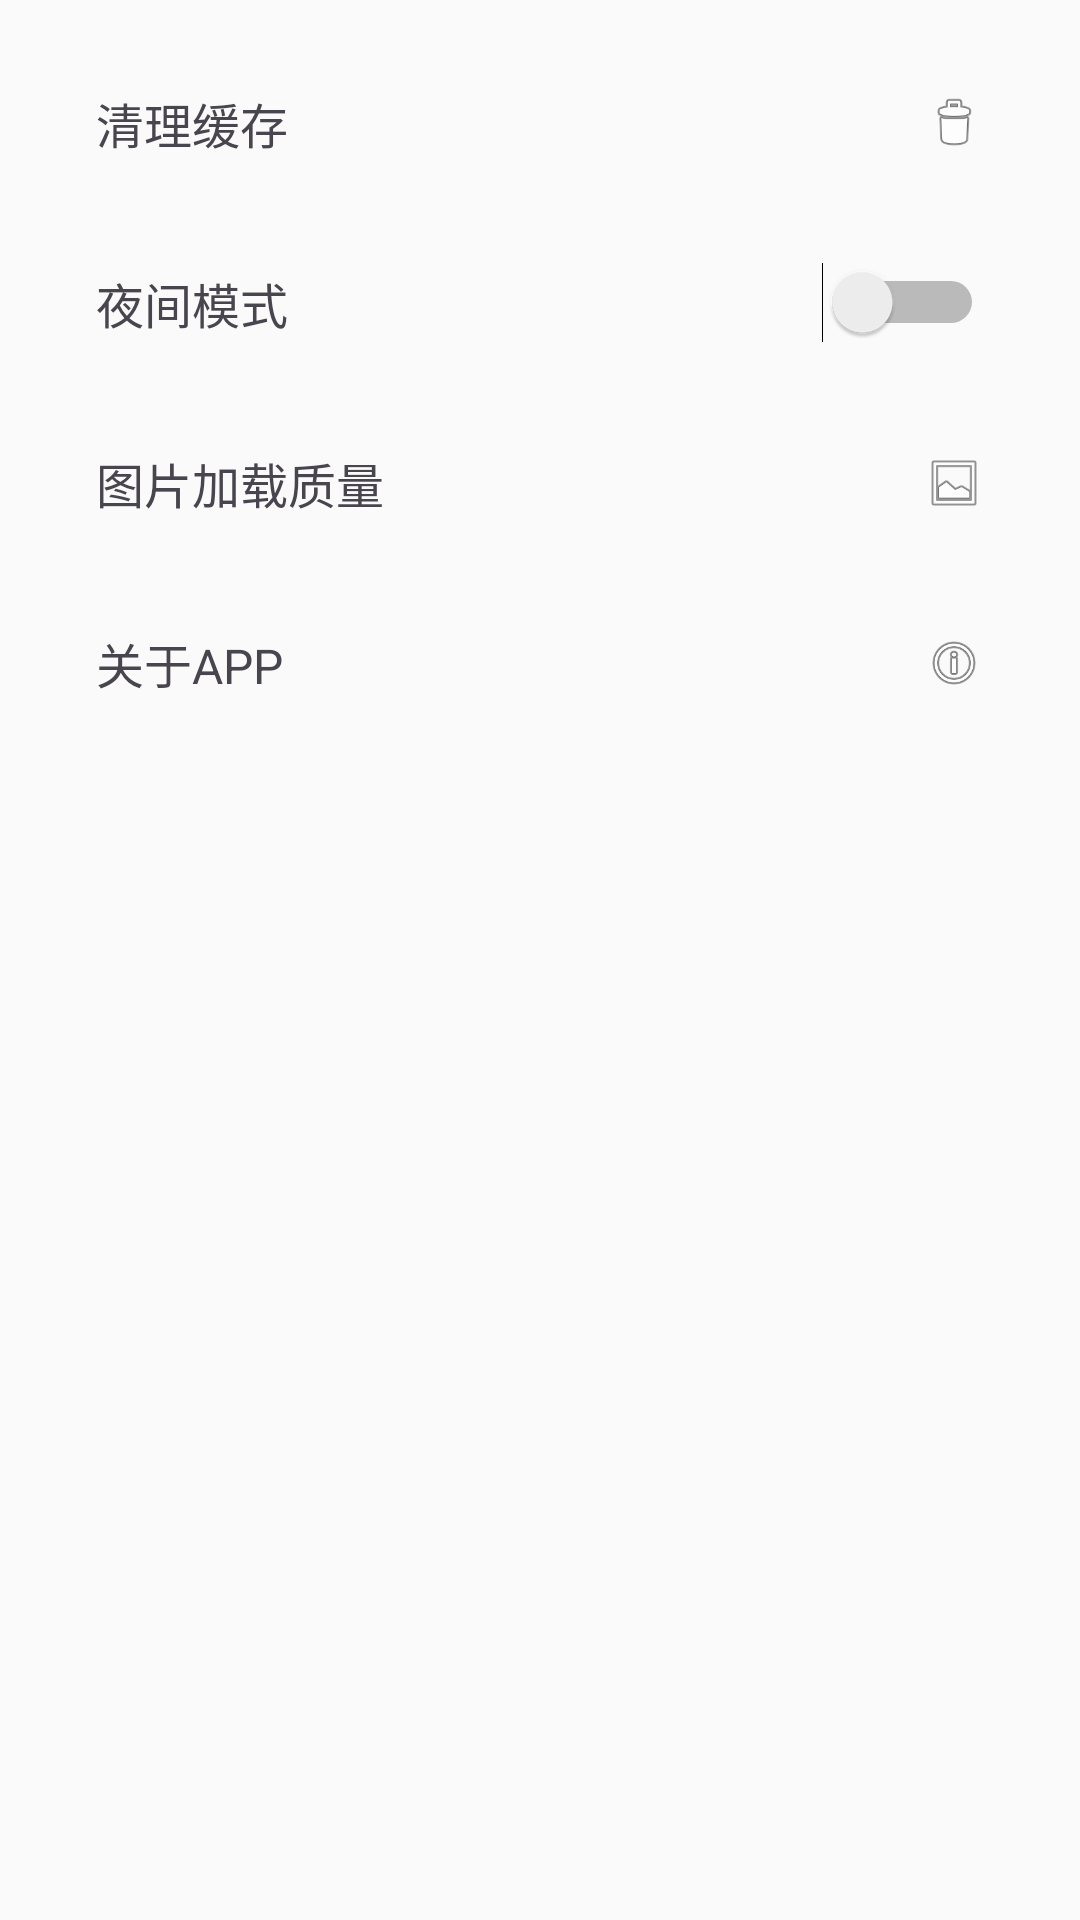

Reconstruct the res/layout file that produces this screen, plus the resources it refers to.
<!-- AndroidManifest.xml: application theme Theme.JMNeXt -->
<!-- res/layout/fragment_setting.xml -->
<?xml version="1.0" encoding="utf-8"?>
<LinearLayout xmlns:android="http://schemas.android.com/apk/res/android"
    android:layout_width="match_parent"
    android:layout_height="match_parent"
    android:orientation="vertical"
    android:background="@color/m3_surface"
    android:padding="16dp">

    <LinearLayout
        android:id="@+id/ll_clear_cache"
        android:layout_width="match_parent"
        android:layout_height="50dp"
        android:gravity="center_vertical"
        android:orientation="horizontal"
        android:paddingHorizontal="16dp"
        android:layout_marginBottom="10dp"
        android:background="@drawable/rounded_white_bg">
        <TextView
            android:layout_width="0dp"
            android:layout_weight="1"
            android:layout_height="wrap_content"
            android:text="清理缓存"
            android:textSize="16sp"/>
        <ImageView
            android:layout_width="20dp"
            android:layout_height="20dp"
            android:src="@android:drawable/ic_menu_delete"/>
    </LinearLayout>

    <LinearLayout
        android:layout_width="match_parent"
        android:layout_height="50dp"
        android:gravity="center_vertical"
        android:orientation="horizontal"
        android:paddingHorizontal="16dp"
        android:layout_marginBottom="10dp"
        android:background="@drawable/rounded_white_bg">
        <TextView
            android:layout_width="0dp"
            android:layout_weight="1"
            android:layout_height="wrap_content"
            android:text="夜间模式"
            android:textSize="16sp"/>
        <Switch
            android:id="@+id/switch_night"
            android:layout_width="wrap_content"
            android:layout_height="wrap_content"/>
    </LinearLayout>

    <LinearLayout
        android:id="@+id/ll_img_quality"
        android:layout_width="match_parent"
        android:layout_height="50dp"
        android:gravity="center_vertical"
        android:orientation="horizontal"
        android:paddingHorizontal="16dp"
        android:layout_marginBottom="10dp"
        android:background="@drawable/rounded_white_bg">
        <TextView
            android:layout_width="0dp"
            android:layout_weight="1"
            android:layout_height="wrap_content"
            android:text="图片加载质量"
            android:textSize="16sp"/>
        <ImageView
            android:layout_width="20dp"
            android:layout_height="20dp"
            android:src="@android:drawable/ic_menu_gallery"/>
    </LinearLayout>

    <LinearLayout
        android:id="@+id/ll_about_app"
        android:layout_width="match_parent"
        android:layout_height="50dp"
        android:gravity="center_vertical"
        android:orientation="horizontal"
        android:paddingHorizontal="16dp"
        android:background="@drawable/rounded_white_bg">
        <TextView
            android:layout_width="0dp"
            android:layout_weight="1"
            android:layout_height="wrap_content"
            android:text="关于APP"
            android:textSize="16sp"/>
        <ImageView
            android:layout_width="20dp"
            android:layout_height="20dp"
            android:src="@android:drawable/ic_menu_info_details"/>
    </LinearLayout>
</LinearLayout>
<!-- resources referenced by this layout -->
<resources>
  <color name="m3_surface">#FFFAFAFA</color>
  <style name="Theme.JMNeXt" parent="Theme.Material3.DayNight.NoActionBar">
          <item name="android:windowBackground">@color/window_backdrop</item>
          <item name="android:statusBarColor">@android:color/transparent</item>
          <item name="android:navigationBarColor">@android:color/transparent</item>
          <item name="android:windowLightStatusBar">true</item>
      </style>
</resources>
